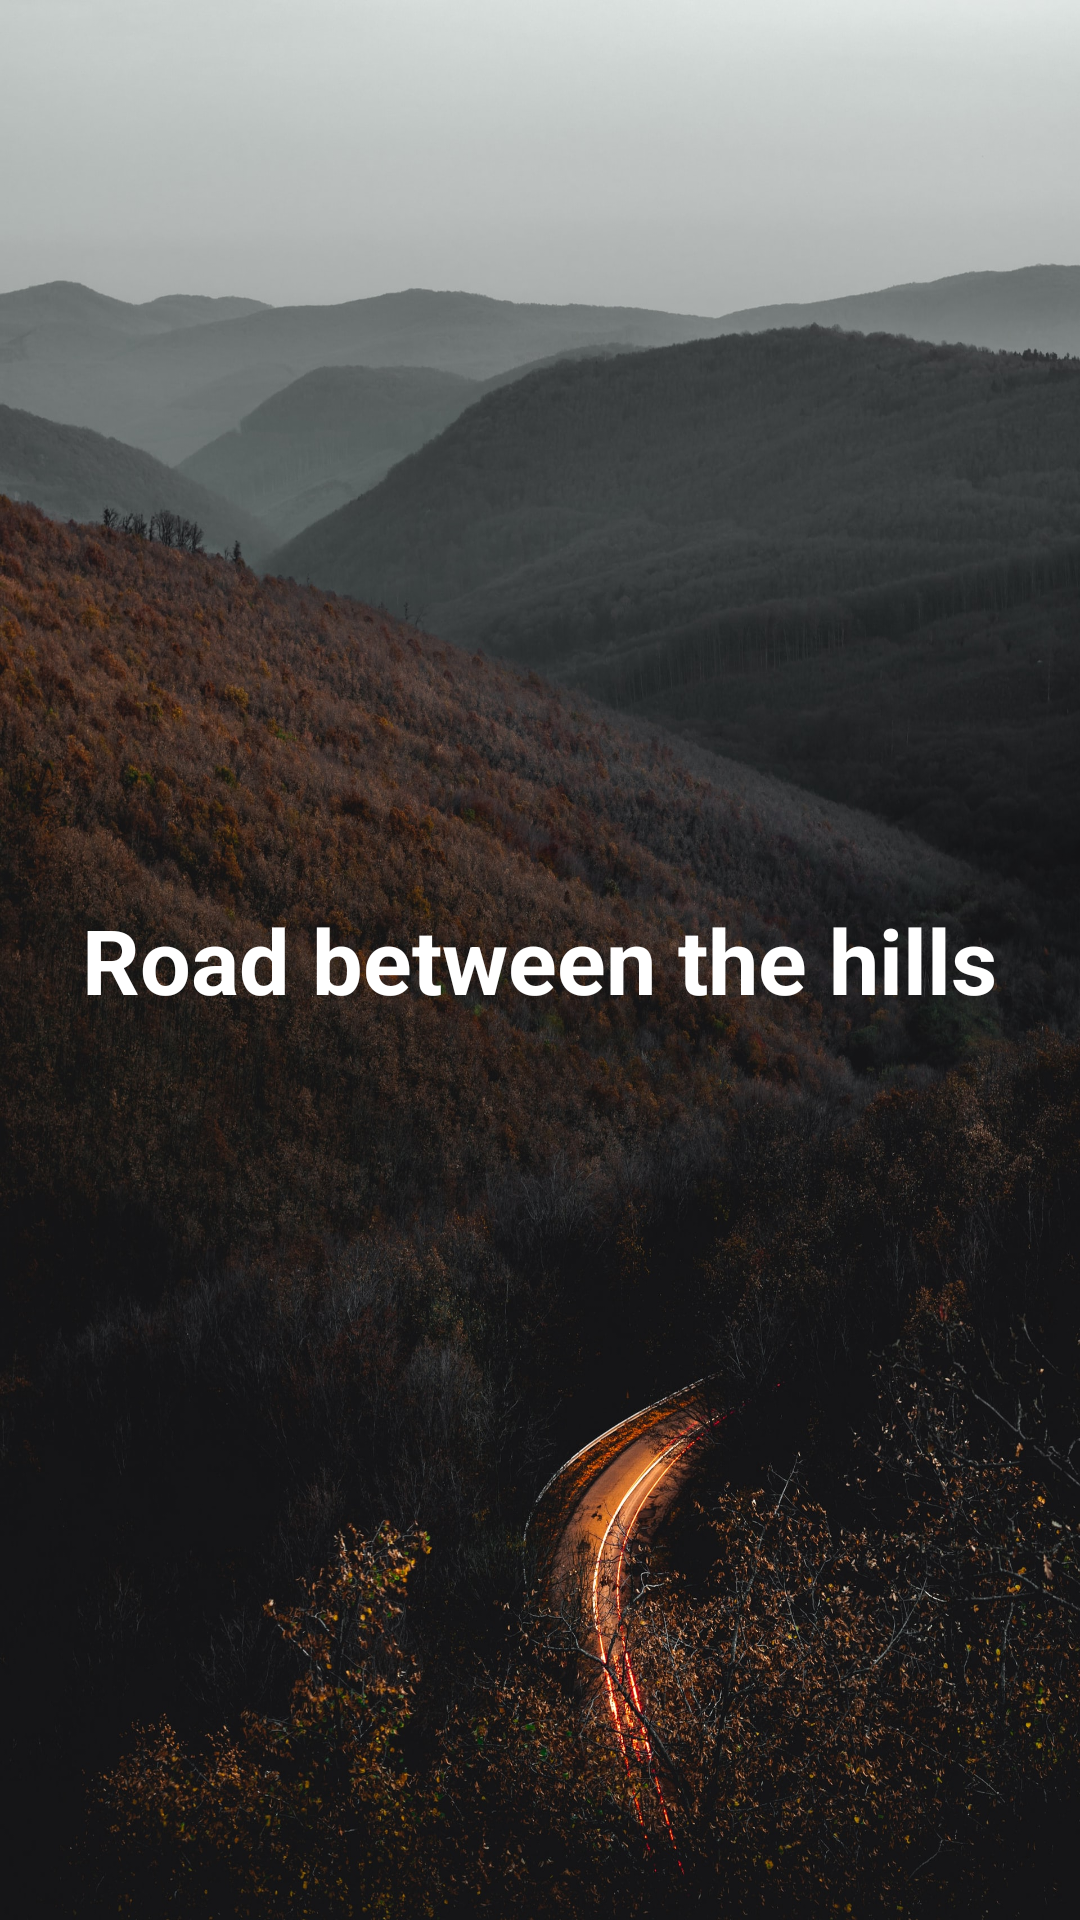

Write the Android layout XML for this screen, with the resource values it uses.
<!-- AndroidManifest.xml: application theme Theme.ViewPagerSliderImagesTwo -->
<!-- res/layout/fragment_page10.xml -->
<?xml version="1.0" encoding="utf-8"?>
<FrameLayout xmlns:android="http://schemas.android.com/apk/res/android"
    xmlns:app="http://schemas.android.com/apk/res-auto"
    xmlns:tools="http://schemas.android.com/tools"
    android:layout_width="match_parent"
    android:layout_height="match_parent"
    android:tag="0"
    android:background="@android:color/transparent"
    tools:context=".fragments.PageFragment">

    <ImageView
        android:id="@+id/image_view"
        android:layout_height="match_parent"
        android:layout_width="match_parent"
        android:src="@drawable/a10"
        android:scaleType="fitXY"
        />

    <TextView
        android:id="@+id/fragment_text"
        android:layout_width="wrap_content"
        android:layout_height="wrap_content"
        android:background="?attr/selectableItemBackground"
        android:text="Road between the hills"
        android:gravity="center"
        android:textColor="@color/white"
        android:textSize="30sp"
        android:textStyle="bold"
        android:layout_gravity="center" />

</FrameLayout>
<!-- resources referenced by this layout -->
<resources>
  <!-- drawable a10: jpg bitmap (drawable-mdpi, 769519 bytes) -->
  <style name="Theme.ViewPagerSliderImagesTwo" parent="Theme.MaterialComponents.DayNight.DarkActionBar">
          
          <item name="colorPrimary">@color/purple_500</item>
          <item name="colorPrimaryVariant">@color/purple_700</item>
          <item name="colorOnPrimary">@color/white</item>
          
          <item name="colorSecondary">@color/teal_200</item>
          <item name="colorSecondaryVariant">@color/teal_700</item>
          <item name="colorOnSecondary">@color/black</item>
          
          <item name="android:statusBarColor" tools:targetApi="l">?attr/colorPrimaryVariant</item>
          
      </style>
  <!-- not gathered from this repository: default colours our renderer supplied (Android Studio template values) -->
  <color name="purple_500">#FF6200EE</color>
  <color name="purple_700">#FF3700B3</color>
  <color name="teal_200">#FF03DAC5</color>
  <color name="teal_700">#FF018786</color>
  <color name="black">#FF000000</color>
  <color name="white">#FFFFFFFF</color>
</resources>
